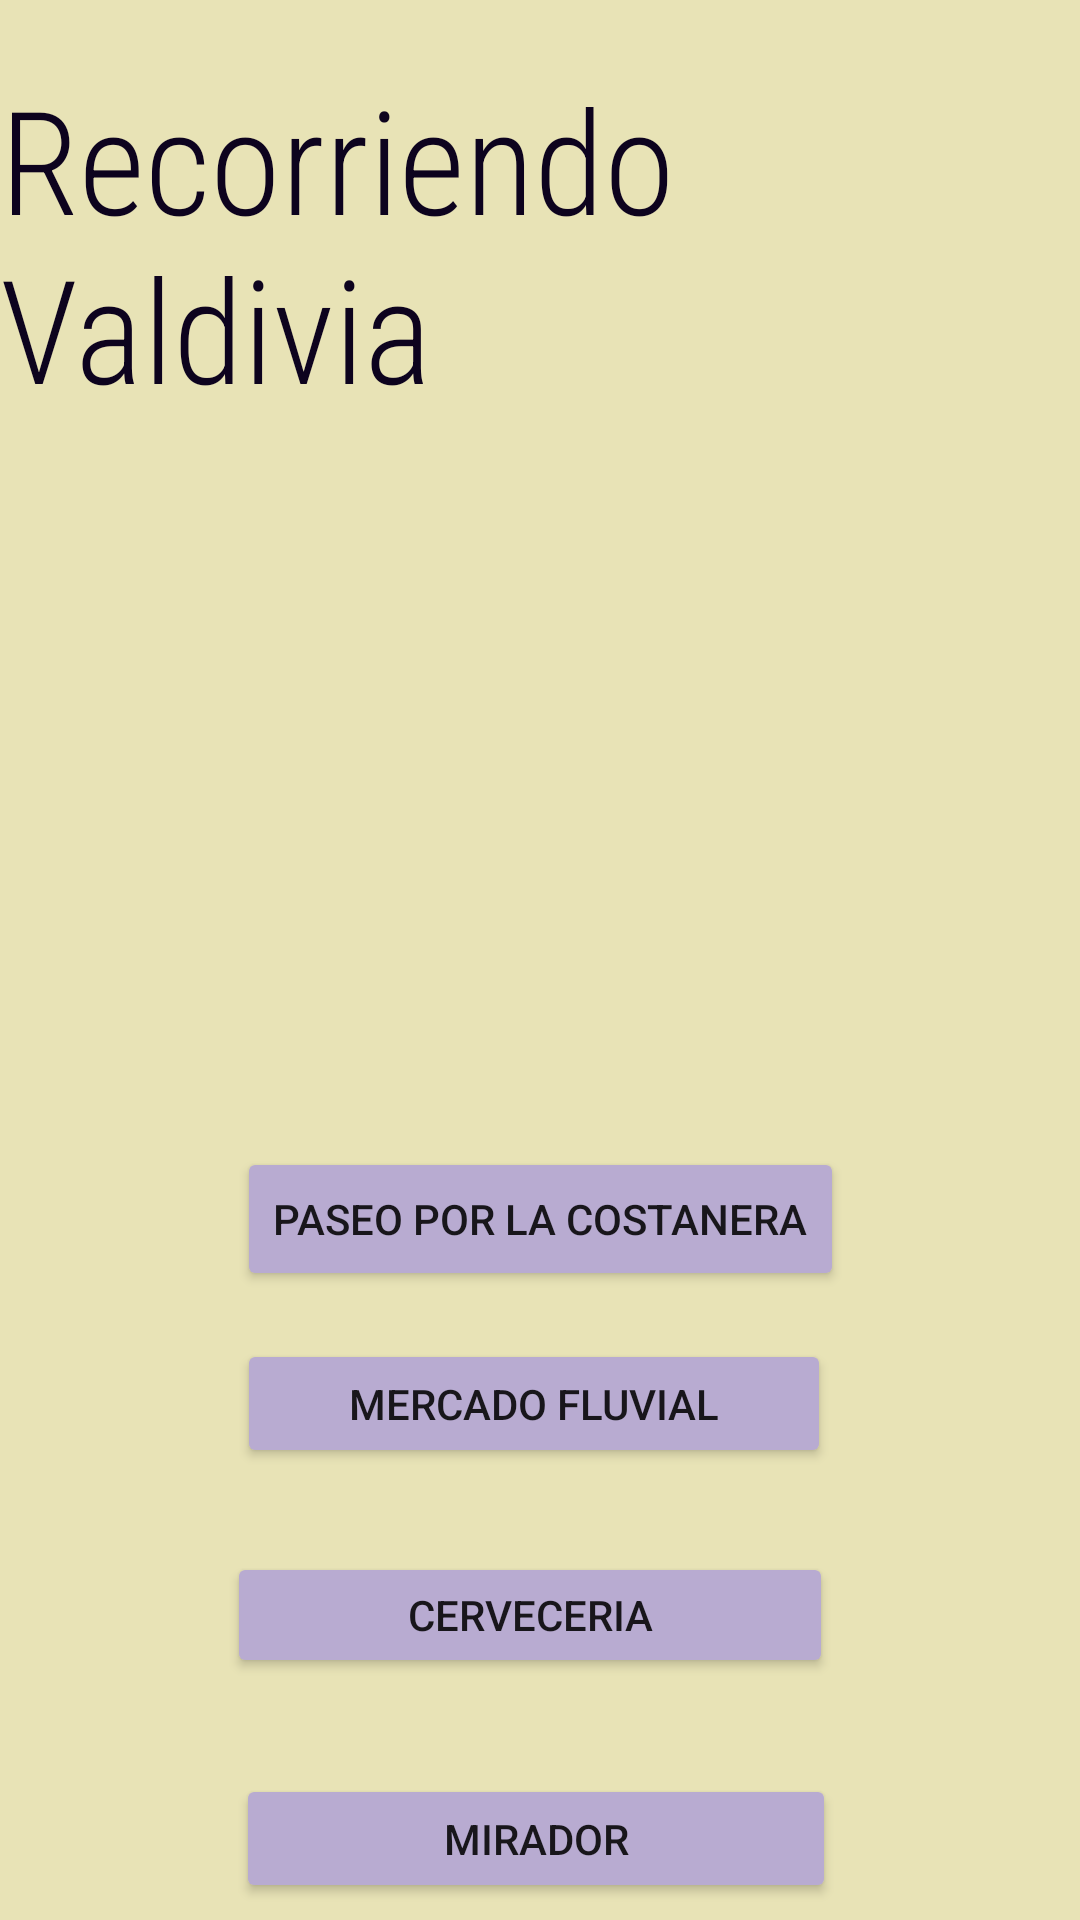

Here is an Android app screen rendered from its layout file. Give the layout XML and the strings, colors and styles it references.
<!-- AndroidManifest.xml: application theme Theme.TourNegid -->
<!-- res/layout/activity_main.xml -->
<?xml version="1.0" encoding="utf-8"?>
<android.support.constraint.ConstraintLayout xmlns:android="http://schemas.android.com/apk/res/android"
    xmlns:app="http://schemas.android.com/apk/res-auto"
    xmlns:tools="http://schemas.android.com/tools"
    android:layout_width="match_parent"
    android:layout_height="match_parent"
    android:background="#E8E3B6"
    tools:context=".MainActivity">

    <TextView
        android:id="@+id/textView"
        android:layout_width="wrap_content"
        android:layout_height="wrap_content"
        android:fontFamily="sans-serif-condensed-light"
        android:text="Recorriendo Valdivia"
        android:textColor="#0D031E"
        android:textSize="48sp"
        app:layout_constraintBottom_toBottomOf="parent"
        app:layout_constraintEnd_toEndOf="parent"
        app:layout_constraintHorizontal_bias="0.483"
        app:layout_constraintStart_toStartOf="parent"
        app:layout_constraintTop_toTopOf="parent"
        app:layout_constraintVertical_bias="0.04" />

    <ImageView
        android:id="@+id/imageView"
        android:layout_width="415dp"
        android:layout_height="181dp"
        android:layout_marginTop="32dp"
        app:layout_constraintBottom_toBottomOf="parent"
        app:layout_constraintEnd_toEndOf="parent"
        app:layout_constraintStart_toStartOf="parent"
        app:layout_constraintTop_toBottomOf="@+id/textView"
        app:layout_constraintVertical_bias="0.0"
        app:srcCompat="@drawable/valdivia" />

    <Button
        android:id="@+id/button3"
        android:layout_width="wrap_content"
        android:layout_height="wrap_content"
        android:layout_marginTop="28dp"
        android:backgroundTint="#B8ABD1"
        android:onClick="paseos"
        android:text="Paseo por la costanera"
        app:layout_constraintBottom_toBottomOf="parent"
        app:layout_constraintEnd_toEndOf="parent"
        app:layout_constraintStart_toStartOf="parent"
        app:layout_constraintTop_toBottomOf="@+id/imageView"
        app:layout_constraintVertical_bias="0.0" />

    <Button
        android:id="@+id/button4"
        android:layout_width="200dp"
        android:layout_height="43dp"
        android:layout_marginTop="32dp"
        android:backgroundTint="#B8ABD1"
        android:onClick="mirador"
        android:text="Mirador"
        app:layout_constraintBottom_toBottomOf="parent"
        app:layout_constraintEnd_toEndOf="parent"
        app:layout_constraintHorizontal_bias="0.492"
        app:layout_constraintStart_toStartOf="parent"
        app:layout_constraintTop_toBottomOf="@+id/button2"
        app:layout_constraintVertical_bias="0.0" />

    <Button
        android:id="@+id/button2"
        android:layout_width="202dp"
        android:layout_height="42dp"
        android:layout_marginTop="28dp"
        android:backgroundTint="#B8ABD1"
        android:onClick="cerveceria"
        android:text="Cerveceria"
        app:layout_constraintBottom_toBottomOf="parent"
        app:layout_constraintEnd_toEndOf="parent"
        app:layout_constraintHorizontal_bias="0.478"
        app:layout_constraintStart_toStartOf="parent"
        app:layout_constraintTop_toBottomOf="@+id/button"
        app:layout_constraintVertical_bias="0.0" />

    <Button
        android:id="@+id/button"
        android:layout_width="198dp"
        android:layout_height="43dp"
        android:layout_marginTop="16dp"
        android:backgroundTint="#B8ABD1"
        android:foregroundTint="#B8ABD1"
        android:onClick="mercado"
        android:text="Mercado fluvial"
        app:layout_constraintBottom_toBottomOf="parent"
        app:layout_constraintEnd_toEndOf="parent"
        app:layout_constraintHorizontal_bias="0.488"
        app:layout_constraintStart_toStartOf="parent"
        app:layout_constraintTop_toBottomOf="@+id/button3"
        app:layout_constraintVertical_bias="0.0" />

</android.support.constraint.ConstraintLayout>
<!-- resources referenced by this layout -->
<resources>
  <style name="Theme.TourNegid" parent="Theme.AppCompat.Light.DarkActionBar">
          
          <item name="colorPrimary">@color/purple_500</item>
          <item name="colorPrimaryDark">@color/purple_700</item>
          <item name="colorAccent">@color/teal_200</item>
          
      </style>
  <!-- not gathered from this repository: default colours our renderer supplied (Android Studio template values) -->
  <color name="purple_500">#FF6200EE</color>
  <color name="purple_700">#FF3700B3</color>
  <color name="teal_200">#FF03DAC5</color>
</resources>
